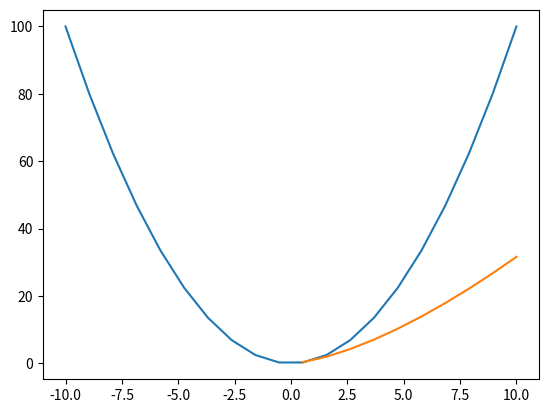

Here is the Python script that generated this plot:
import numpy as np ##Primero se hace la declaración de las librerías, una sirve para arreglos y la otra para gráficos
import matplotlib.pyplot as plt

x=np.linspace(-10,10,20) ##Linspace te dice cómo es tu conjunto de elementos ( empieza en -10, termina en 10 y tiene 20 elementos
y1=x**2 ##Operaciones
y2=x**(3./2)
plt.plot(x,y1)##Se imrpimen los resultados en coordenadas
plt.plot(x,y2)
plt.show() ##Sirve para mostrar el gráfico

